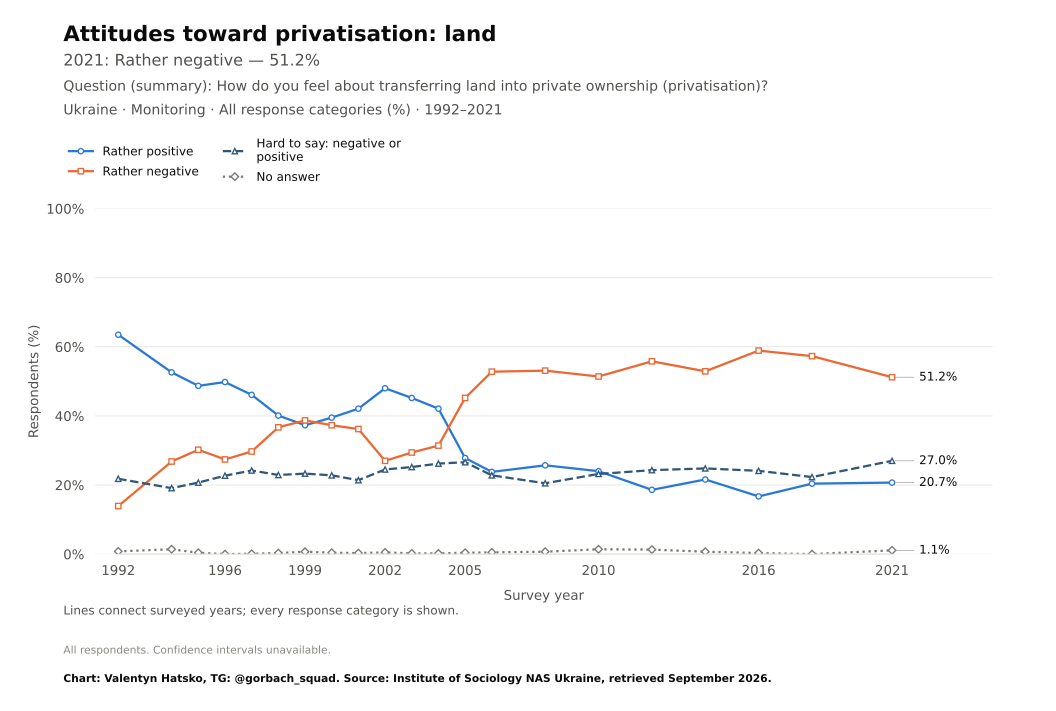

Values plotted in this chart, from the file beside it:
survey, item, year, question_type, source_file, source_field, source_table, source_sha256, response, estimate, se, ci_low, ci_high, n_valid, n_domain, n_psu, kish_n, weight_sum, weighted, variance_method, denominator, excluded_non_numeric_pct, spontaneous_against_democracy_pct, round
Monitoring, privatise_land, 1992, ordinal, monitoring-2021dlya-tipografii.pdf, a5, question_trend_source_cells.csv, , Rather positive, 63.5, , , , , , , , , , , all respondents as published, , , 
Monitoring, privatise_land, 1994, ordinal, monitoring-2021dlya-tipografii.pdf, a5, question_trend_source_cells.csv, , Rather positive, 52.6, , , , , , , , , , , all respondents as published, , , 
Monitoring, privatise_land, 1995, ordinal, panina-1994-2005.pdf, a5, question_trend_source_cells.csv, , Rather positive, 48.7, , , , , , , , , , , all respondents as published, , , 
Monitoring, privatise_land, 1996, ordinal, monitoring-2021dlya-tipografii.pdf, a5, question_trend_source_cells.csv, , Rather positive, 49.8, , , , , , , , , , , all respondents as published, , , 
Monitoring, privatise_land, 1997, ordinal, panina-1994-2005.pdf, a5, question_trend_source_cells.csv, , Rather positive, 46.1, , , , , , , , , , , all respondents as published, , , 
Monitoring, privatise_land, 1998, ordinal, monitoring-2021dlya-tipografii.pdf, a5, question_trend_source_cells.csv, , Rather positive, 40.1, , , , , , , , , , , all respondents as published, , , 
Monitoring, privatise_land, 1999, ordinal, panina-1994-2005.pdf, a5, question_trend_source_cells.csv, , Rather positive, 37.3, , , , , , , , , , , all respondents as published, , , 
Monitoring, privatise_land, 2000, ordinal, monitoring-2021dlya-tipografii.pdf, a5, question_trend_source_cells.csv, , Rather positive, 39.5, , , , , , , , , , , all respondents as published, , , 
Monitoring, privatise_land, 2001, ordinal, panina-1994-2005.pdf, a5, question_trend_source_cells.csv, , Rather positive, 42.1, , , , , , , , , , , all respondents as published, , , 
Monitoring, privatise_land, 2002, ordinal, monitoring-2021dlya-tipografii.pdf, a5, question_trend_source_cells.csv, , Rather positive, 48.0, , , , , , , , , , , all respondents as published, , , 
Monitoring, privatise_land, 2003, ordinal, panina-1994-2005.pdf, a5, question_trend_source_cells.csv, , Rather positive, 45.2, , , , , , , , , , , all respondents as published, , , 
Monitoring, privatise_land, 2004, ordinal, monitoring-2021dlya-tipografii.pdf, a5, question_trend_source_cells.csv, , Rather positive, 42.1, , , , , , , , , , , all respondents as published, , , 
Monitoring, privatise_land, 2005, ordinal, monitoring-2021dlya-tipografii.pdf, a5, question_trend_source_cells.csv, , Rather positive, 27.8, , , , , , , , , , , all respondents as published, , , 
Monitoring, privatise_land, 2006, ordinal, monitoring-2021dlya-tipografii.pdf, a5, question_trend_source_cells.csv, , Rather positive, 23.8, , , , , , , , , , , all respondents as published, , , 
Monitoring, privatise_land, 2008, ordinal, monitoring-2021dlya-tipografii.pdf, a5, question_trend_source_cells.csv, , Rather positive, 25.7, , , , , , , , , , , all respondents as published, , , 
Monitoring, privatise_land, 2010, ordinal, monitoring-2021dlya-tipografii.pdf, a5, question_trend_source_cells.csv, , Rather positive, 24.0, , , , , , , , , , , all respondents as published, , , 
Monitoring, privatise_land, 2012, ordinal, monitoring-2021dlya-tipografii.pdf, a5, question_trend_source_cells.csv, , Rather positive, 18.6, , , , , , , , , , , all respondents as published, , , 
Monitoring, privatise_land, 2014, ordinal, monitoring-2021dlya-tipografii.pdf, a5, question_trend_source_cells.csv, , Rather positive, 21.6, , , , , , , , , , , all respondents as published, , , 
Monitoring, privatise_land, 2016, ordinal, monitoring-2021dlya-tipografii.pdf, a5, question_trend_source_cells.csv, , Rather positive, 16.7, , , , , , , , , , , all respondents as published, , , 
Monitoring, privatise_land, 2018, ordinal, monitoring-2021dlya-tipografii.pdf, a5, question_trend_source_cells.csv, , Rather positive, 20.4, , , , , , , , , , , all respondents as published, , , 
Monitoring, privatise_land, 2021, ordinal, monitoring-2021dlya-tipografii.pdf, a5, question_trend_source_cells.csv, , Rather positive, 20.7, , , , , , , , , , , all respondents as published, , , 
Monitoring, privatise_land, 1992, ordinal, monitoring-2021dlya-tipografii.pdf, a5, question_trend_source_cells.csv, , Rather negative, 13.9, , , , , , , , , , , all respondents as published, , , 
Monitoring, privatise_land, 1994, ordinal, monitoring-2021dlya-tipografii.pdf, a5, question_trend_source_cells.csv, , Rather negative, 26.8, , , , , , , , , , , all respondents as published, , , 
Monitoring, privatise_land, 1995, ordinal, panina-1994-2005.pdf, a5, question_trend_source_cells.csv, , Rather negative, 30.2, , , , , , , , , , , all respondents as published, , , 
Monitoring, privatise_land, 1996, ordinal, monitoring-2021dlya-tipografii.pdf, a5, question_trend_source_cells.csv, , Rather negative, 27.4, , , , , , , , , , , all respondents as published, , , 
Monitoring, privatise_land, 1997, ordinal, panina-1994-2005.pdf, a5, question_trend_source_cells.csv, , Rather negative, 29.7, , , , , , , , , , , all respondents as published, , , 
Monitoring, privatise_land, 1998, ordinal, monitoring-2021dlya-tipografii.pdf, a5, question_trend_source_cells.csv, , Rather negative, 36.7, , , , , , , , , , , all respondents as published, , , 
Monitoring, privatise_land, 1999, ordinal, panina-1994-2005.pdf, a5, question_trend_source_cells.csv, , Rather negative, 38.7, , , , , , , , , , , all respondents as published, , , 
Monitoring, privatise_land, 2000, ordinal, monitoring-2021dlya-tipografii.pdf, a5, question_trend_source_cells.csv, , Rather negative, 37.3, , , , , , , , , , , all respondents as published, , , 
Monitoring, privatise_land, 2001, ordinal, panina-1994-2005.pdf, a5, question_trend_source_cells.csv, , Rather negative, 36.2, , , , , , , , , , , all respondents as published, , , 
Monitoring, privatise_land, 2002, ordinal, monitoring-2021dlya-tipografii.pdf, a5, question_trend_source_cells.csv, , Rather negative, 27.0, , , , , , , , , , , all respondents as published, , , 
Monitoring, privatise_land, 2003, ordinal, panina-1994-2005.pdf, a5, question_trend_source_cells.csv, , Rather negative, 29.4, , , , , , , , , , , all respondents as published, , , 
Monitoring, privatise_land, 2004, ordinal, monitoring-2021dlya-tipografii.pdf, a5, question_trend_source_cells.csv, , Rather negative, 31.4, , , , , , , , , , , all respondents as published, , , 
Monitoring, privatise_land, 2005, ordinal, monitoring-2021dlya-tipografii.pdf, a5, question_trend_source_cells.csv, , Rather negative, 45.2, , , , , , , , , , , all respondents as published, , , 
Monitoring, privatise_land, 2006, ordinal, monitoring-2021dlya-tipografii.pdf, a5, question_trend_source_cells.csv, , Rather negative, 52.8, , , , , , , , , , , all respondents as published, , , 
Monitoring, privatise_land, 2008, ordinal, monitoring-2021dlya-tipografii.pdf, a5, question_trend_source_cells.csv, , Rather negative, 53.1, , , , , , , , , , , all respondents as published, , , 
Monitoring, privatise_land, 2010, ordinal, monitoring-2021dlya-tipografii.pdf, a5, question_trend_source_cells.csv, , Rather negative, 51.4, , , , , , , , , , , all respondents as published, , , 
Monitoring, privatise_land, 2012, ordinal, monitoring-2021dlya-tipografii.pdf, a5, question_trend_source_cells.csv, , Rather negative, 55.8, , , , , , , , , , , all respondents as published, , , 
Monitoring, privatise_land, 2014, ordinal, monitoring-2021dlya-tipografii.pdf, a5, question_trend_source_cells.csv, , Rather negative, 52.9, , , , , , , , , , , all respondents as published, , , 
Monitoring, privatise_land, 2016, ordinal, monitoring-2021dlya-tipografii.pdf, a5, question_trend_source_cells.csv, , Rather negative, 58.9, , , , , , , , , , , all respondents as published, , , 
Monitoring, privatise_land, 2018, ordinal, monitoring-2021dlya-tipografii.pdf, a5, question_trend_source_cells.csv, , Rather negative, 57.3, , , , , , , , , , , all respondents as published, , , 
Monitoring, privatise_land, 2021, ordinal, monitoring-2021dlya-tipografii.pdf, a5, question_trend_source_cells.csv, , Rather negative, 51.2, , , , , , , , , , , all respondents as published, , , 
Monitoring, privatise_land, 1992, ordinal, monitoring-2021dlya-tipografii.pdf, a5, question_trend_source_cells.csv, , Hard to say: negative or positive, 21.8, , , , , , , , , , , all respondents as published, , , 
Monitoring, privatise_land, 1994, ordinal, monitoring-2021dlya-tipografii.pdf, a5, question_trend_source_cells.csv, , Hard to say: negative or positive, 19.1, , , , , , , , , , , all respondents as published, , , 
Monitoring, privatise_land, 1995, ordinal, panina-1994-2005.pdf, a5, question_trend_source_cells.csv, , Hard to say: negative or positive, 20.7, , , , , , , , , , , all respondents as published, , , 
Monitoring, privatise_land, 1996, ordinal, monitoring-2021dlya-tipografii.pdf, a5, question_trend_source_cells.csv, , Hard to say: negative or positive, 22.7, , , , , , , , , , , all respondents as published, , , 
Monitoring, privatise_land, 1997, ordinal, panina-1994-2005.pdf, a5, question_trend_source_cells.csv, , Hard to say: negative or positive, 24.2, , , , , , , , , , , all respondents as published, , , 
Monitoring, privatise_land, 1998, ordinal, monitoring-2021dlya-tipografii.pdf, a5, question_trend_source_cells.csv, , Hard to say: negative or positive, 22.9, , , , , , , , , , , all respondents as published, , , 
Monitoring, privatise_land, 1999, ordinal, panina-1994-2005.pdf, a5, question_trend_source_cells.csv, , Hard to say: negative or positive, 23.3, , , , , , , , , , , all respondents as published, , , 
Monitoring, privatise_land, 2000, ordinal, monitoring-2021dlya-tipografii.pdf, a5, question_trend_source_cells.csv, , Hard to say: negative or positive, 22.8, , , , , , , , , , , all respondents as published, , , 
Monitoring, privatise_land, 2001, ordinal, panina-1994-2005.pdf, a5, question_trend_source_cells.csv, , Hard to say: negative or positive, 21.4, , , , , , , , , , , all respondents as published, , , 
Monitoring, privatise_land, 2002, ordinal, monitoring-2021dlya-tipografii.pdf, a5, question_trend_source_cells.csv, , Hard to say: negative or positive, 24.5, , , , , , , , , , , all respondents as published, , , 
Monitoring, privatise_land, 2003, ordinal, panina-1994-2005.pdf, a5, question_trend_source_cells.csv, , Hard to say: negative or positive, 25.2, , , , , , , , , , , all respondents as published, , , 
Monitoring, privatise_land, 2004, ordinal, monitoring-2021dlya-tipografii.pdf, a5, question_trend_source_cells.csv, , Hard to say: negative or positive, 26.2, , , , , , , , , , , all respondents as published, , , 
Monitoring, privatise_land, 2005, ordinal, monitoring-2021dlya-tipografii.pdf, a5, question_trend_source_cells.csv, , Hard to say: negative or positive, 26.6, , , , , , , , , , , all respondents as published, , , 
Monitoring, privatise_land, 2006, ordinal, monitoring-2021dlya-tipografii.pdf, a5, question_trend_source_cells.csv, , Hard to say: negative or positive, 22.8, , , , , , , , , , , all respondents as published, , , 
Monitoring, privatise_land, 2008, ordinal, monitoring-2021dlya-tipografii.pdf, a5, question_trend_source_cells.csv, , Hard to say: negative or positive, 20.5, , , , , , , , , , , all respondents as published, , , 
Monitoring, privatise_land, 2010, ordinal, monitoring-2021dlya-tipografii.pdf, a5, question_trend_source_cells.csv, , Hard to say: negative or positive, 23.2, , , , , , , , , , , all respondents as published, , , 
Monitoring, privatise_land, 2012, ordinal, monitoring-2021dlya-tipografii.pdf, a5, question_trend_source_cells.csv, , Hard to say: negative or positive, 24.3, , , , , , , , , , , all respondents as published, , , 
Monitoring, privatise_land, 2014, ordinal, monitoring-2021dlya-tipografii.pdf, a5, question_trend_source_cells.csv, , Hard to say: negative or positive, 24.8, , , , , , , , , , , all respondents as published, , , 
... 24 more rows
